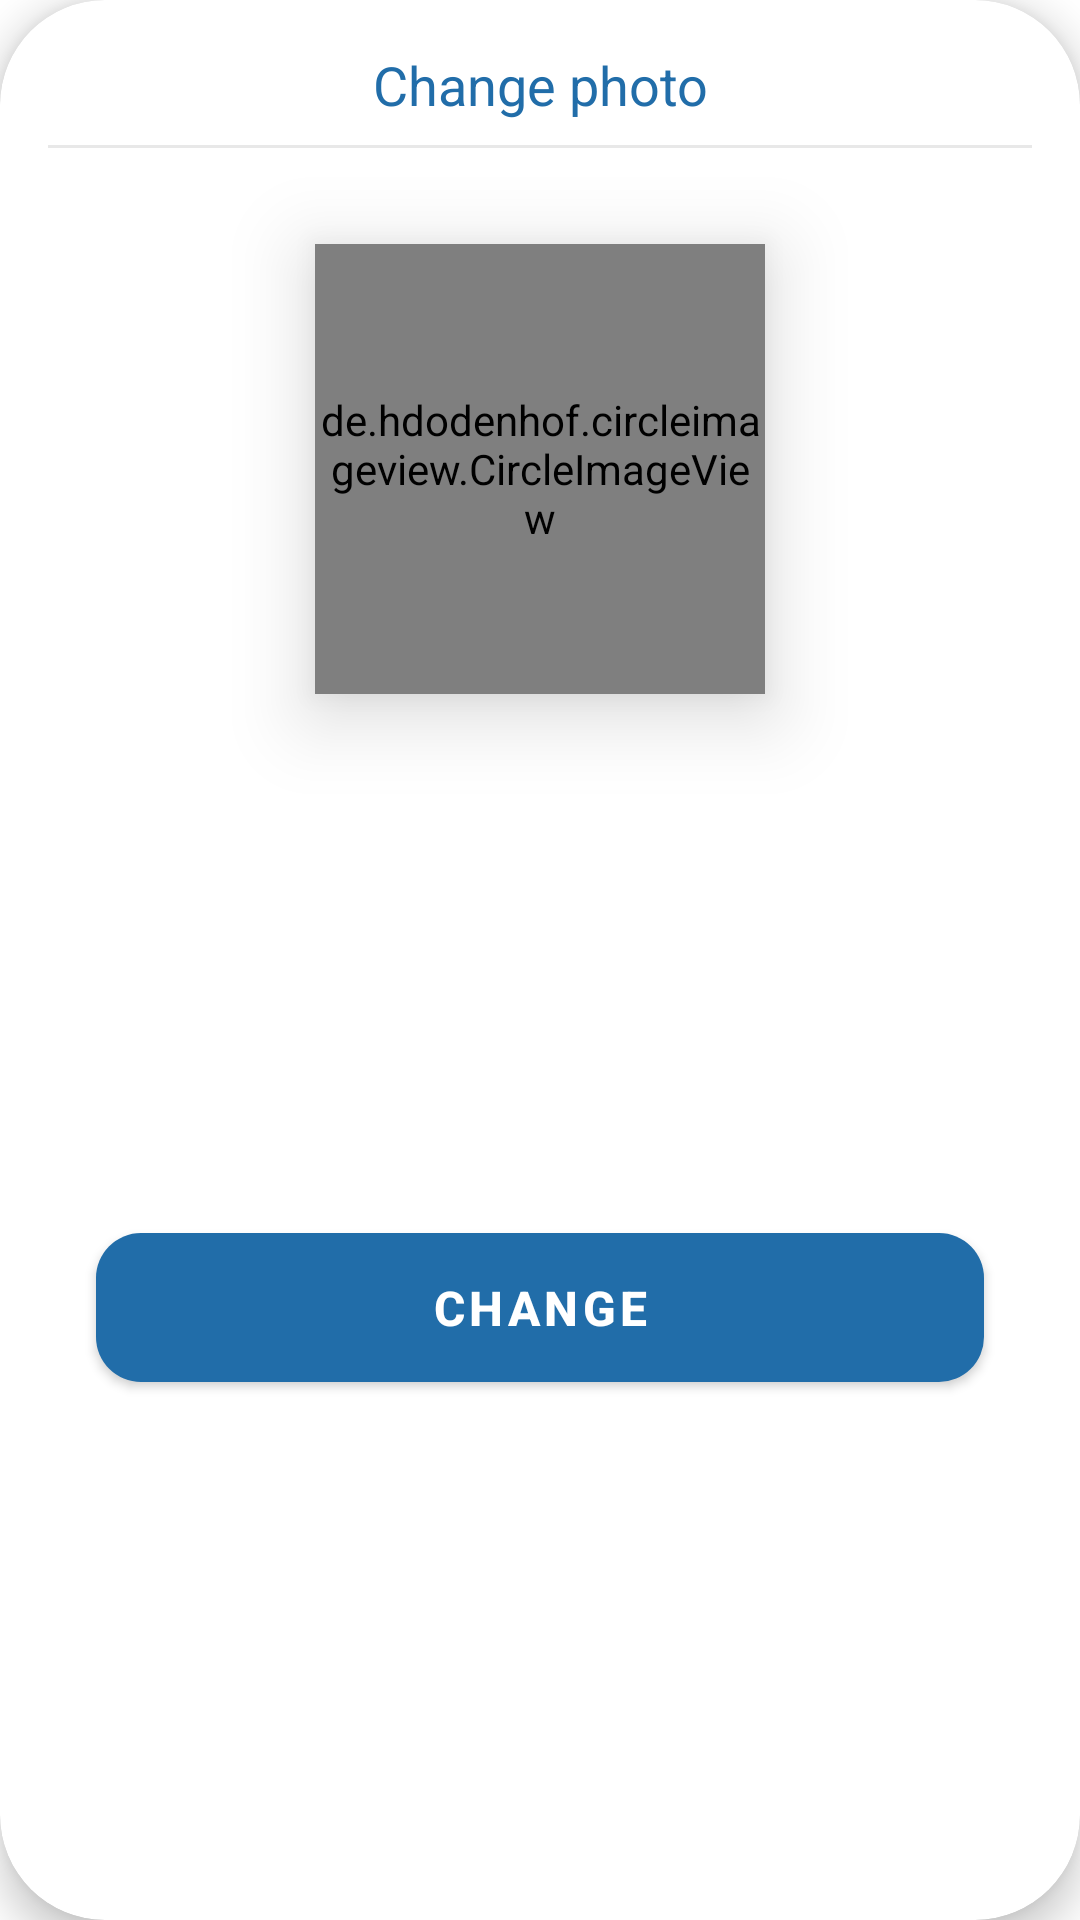

Produce the Android XML layout that renders to this screen, including the resource entries it uses.
<!-- AndroidManifest.xml: application theme Theme.GuideMe -->
<!-- res/layout/dialog_chanage_photo.xml -->
<?xml version="1.0" encoding="utf-8"?>
<com.google.android.material.card.MaterialCardView xmlns:android="http://schemas.android.com/apk/res/android"
    xmlns:app="http://schemas.android.com/apk/res-auto"
    xmlns:tools="http://schemas.android.com/tools"
    android:layout_width="match_parent"
    android:layout_height="wrap_content"
    android:layout_marginHorizontal="24dp"
    android:layout_marginVertical="16dp"
    app:cardBackgroundColor="@color/white"
    app:cardCornerRadius="35dp"
    app:cardElevation="8dp"
    app:contentPadding="16dp">

    <androidx.constraintlayout.widget.ConstraintLayout
        android:layout_width="match_parent"
        android:layout_height="match_parent">

        <TextView
            android:id="@+id/dialog_title"
            android:layout_width="0dp"
            android:layout_height="wrap_content"
            android:gravity="center"
            android:text="@string/change_photo"
            android:textAlignment="center"
            android:textColor="@color/colorPrimary"
            android:textSize="18sp"
            app:layout_constraintEnd_toEndOf="parent"
            app:layout_constraintStart_toStartOf="parent"
            app:layout_constraintTop_toTopOf="parent" />

        <View
            android:id="@+id/line"
            android:layout_width="match_parent"
            android:layout_height="1dp"
            android:layout_marginTop="8dp"
            android:background="@color/shimmer"
            app:layout_constraintEnd_toEndOf="parent"
            app:layout_constraintStart_toStartOf="parent"
            app:layout_constraintTop_toBottomOf="@id/dialog_title" />


        <de.hdodenhof.circleimageview.CircleImageView
            android:id="@+id/user_img"
            android:layout_width="150dp"
            android:layout_height="150dp"
            android:layout_marginTop="32dp"
            android:elevation="16dp"
            android:transitionName="image_animation"
            app:layout_constraintEnd_toEndOf="parent"
            app:layout_constraintStart_toStartOf="parent"
            app:layout_constraintTop_toBottomOf="@id/line"
            tools:src="@tools:sample/avatars" />


        <ProgressBar
            android:id="@+id/loading"
            android:layout_width="180dp"
            android:layout_height="180dp"
            android:layout_gravity="center"
            android:elevation="16dp"
            android:indeterminateTint="@color/colorPrimary"
            android:visibility="gone"
            app:layout_constraintBottom_toBottomOf="@id/user_img"
            app:layout_constraintEnd_toEndOf="parent"
            app:layout_constraintStart_toStartOf="parent"
            app:layout_constraintTop_toTopOf="@id/user_img"
            tools:visibility="visible" />


        <com.google.android.material.button.MaterialButton
            android:id="@+id/change_photo"
            android:layout_width="match_parent"
            android:layout_height="wrap_content"
            android:layout_marginHorizontal="16dp"
            android:layout_marginTop="24dp"
            android:layout_marginBottom="8dp"
            android:paddingVertical="14dp"
            android:text="@string/change"
            android:textSize="16sp"
            android:textStyle="bold"
            app:cornerRadius="15dp"
            app:layout_constraintBottom_toBottomOf="parent"
            app:layout_constraintTop_toBottomOf="@id/user_img" />

    </androidx.constraintlayout.widget.ConstraintLayout>


</com.google.android.material.card.MaterialCardView>
<!-- resources referenced by this layout -->
<resources>
  <color name="colorPrimary">#216da9</color>
  <color name="shimmer">#EEE7E7E7</color>
  <color name="white">#FFFFFFFF</color>
  <string name="change">Change</string>
  <string name="change_photo">Change photo</string>
  <style name="Theme.GuideMe" parent="Base.Theme.GuideMe" />
  <style name="Base.Theme.GuideMe" parent="Theme.MaterialComponents.DayNight.NoActionBar">
          
          <item name="colorPrimary">@color/colorPrimary</item>
          <item name="colorPrimaryVariant">@color/colorPrimaryVariant</item>
          <item name="colorOnPrimary">@color/white</item>
          
          <item name="colorSecondary">@color/colorSecondary</item>
          <item name="colorSecondaryVariant">@color/colorSecondary</item>
          <item name="colorOnSecondary">@color/black</item>
          
          <item name="android:statusBarColor">@android:color/transparent</item>
          
  
      </style>
  <color name="colorPrimaryVariant">#005090</color>
  <color name="colorSecondary">#3699ce</color>
  <color name="black">#FF000000</color>
</resources>
